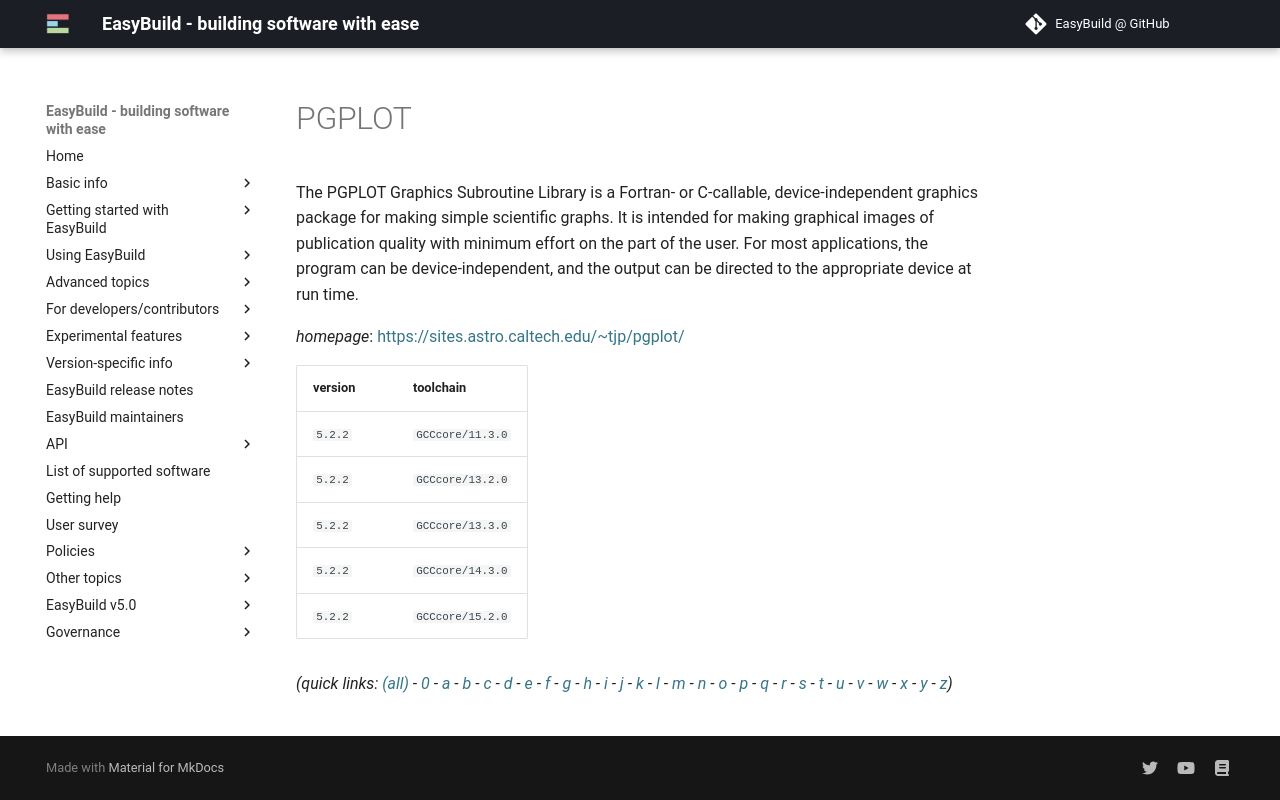

repository: easybuilders/easybuild-docs · page: version-specific/supported-software/p/PGPLOT/index.html · generator: mkdocs

---
search:
  boost: 0.5
---
# PGPLOT

The PGPLOT Graphics Subroutine Library is a Fortran- or C-callable, device-independent graphics package for making simple scientific graphs. It is intended for making graphical images of publication quality with minimum effort on the part of the user. For most applications, the program can be device-independent, and the output can be directed to the appropriate device at run time.

*homepage*: <https://sites.astro.caltech.edu/~tjp/pgplot/>

version | toolchain
--------|----------
``5.2.2`` | ``GCCcore/11.3.0``
``5.2.2`` | ``GCCcore/13.2.0``
``5.2.2`` | ``GCCcore/13.3.0``
``5.2.2`` | ``GCCcore/14.3.0``


*(quick links: [(all)](../index.md) - [0](../0/index.md) - [a](../a/index.md) - [b](../b/index.md) - [c](../c/index.md) - [d](../d/index.md) - [e](../e/index.md) - [f](../f/index.md) - [g](../g/index.md) - [h](../h/index.md) - [i](../i/index.md) - [j](../j/index.md) - [k](../k/index.md) - [l](../l/index.md) - [m](../m/index.md) - [n](../n/index.md) - [o](../o/index.md) - [p](../p/index.md) - [q](../q/index.md) - [r](../r/index.md) - [s](../s/index.md) - [t](../t/index.md) - [u](../u/index.md) - [v](../v/index.md) - [w](../w/index.md) - [x](../x/index.md) - [y](../y/index.md) - [z](../z/index.md))*
